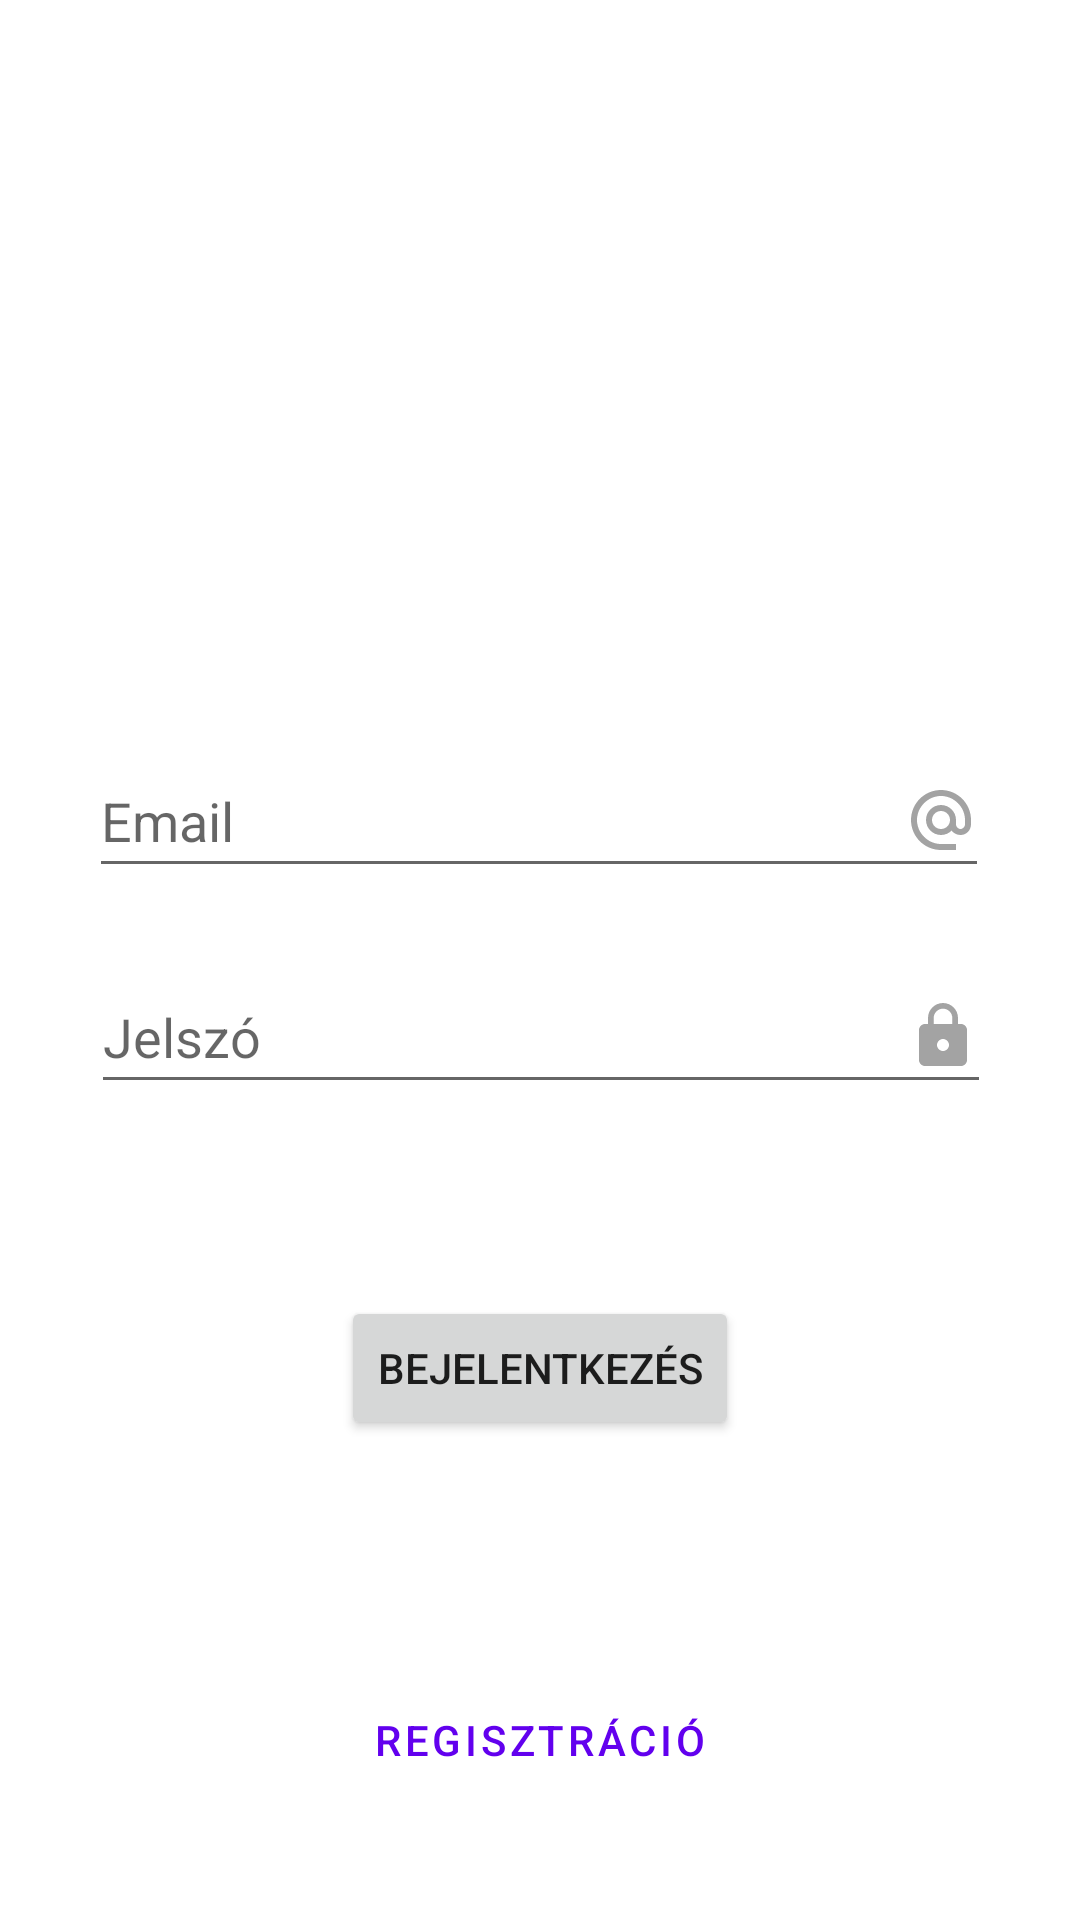

Here is an Android app screen rendered from its layout file. Give the layout XML and the strings, colors and styles it references.
<!-- AndroidManifest.xml: application theme Theme.Okmanyiroda -->
<!-- res/layout/activity_login.xml -->
<?xml version="1.0" encoding="utf-8"?>
<androidx.constraintlayout.widget.ConstraintLayout xmlns:android="http://schemas.android.com/apk/res/android"
    xmlns:app="http://schemas.android.com/apk/res-auto"
    xmlns:tools="http://schemas.android.com/tools"
    android:layout_width="match_parent"
    android:layout_height="match_parent"
    tools:context=".LoginActivity">


    <EditText
        android:id="@+id/editText.login.email"
        android:layout_width="300dp"
        android:layout_height="wrap_content"
        android:layout_marginTop="248dp"
        android:ems="10"
        android:drawableEnd="@drawable/ic_baseline_alternate_email_24"
        android:hint="@string/email"
        android:inputType="textEmailAddress"
        android:minHeight="48dp"
        app:layout_constraintEnd_toEndOf="parent"
        app:layout_constraintHorizontal_bias="0.495"
        app:layout_constraintStart_toStartOf="parent"
        app:layout_constraintTop_toTopOf="parent" />

    <EditText
        android:id="@+id/editText.login.password"
        android:layout_width="300dp"
        android:layout_height="wrap_content"
        android:layout_marginTop="24dp"
        android:ems="10"
        android:drawableEnd="@drawable/ic_baseline_lock_24"
        android:hint="@string/password"
        android:inputType="textPassword"
        android:minHeight="48dp"
        app:layout_constraintEnd_toEndOf="parent"
        app:layout_constraintHorizontal_bias="0.504"
        app:layout_constraintStart_toStartOf="parent"
        app:layout_constraintTop_toBottomOf="@+id/editText.login.email"
        style="?attr/editTextStyle"/>

    <Button
        android:id="@+id/button4"
        android:layout_width="wrap_content"
        android:layout_height="wrap_content"
        android:layout_marginTop="64dp"
        android:onClick="login"
        android:text="@string/login"
        app:layout_constraintEnd_toEndOf="parent"
        app:layout_constraintStart_toStartOf="parent"
        app:layout_constraintTop_toBottomOf="@+id/editText.login.password" />

    <Button
        android:id="@+id/button5"
        style="?attr/borderlessButtonStyle"
        android:layout_width="wrap_content"
        android:layout_height="wrap_content"
        android:layout_marginBottom="36dp"
        android:onClick="register"
        android:text="@string/register"
        app:layout_constraintBottom_toBottomOf="parent"
        app:layout_constraintEnd_toEndOf="parent"
        app:layout_constraintHorizontal_bias="0.498"
        app:layout_constraintStart_toStartOf="parent" />


</androidx.constraintlayout.widget.ConstraintLayout>
<!-- resources referenced by this layout -->
<resources>
  <!-- drawable ic_baseline_alternate_email_24 (drawable) -->
  <vector android:alpha="0.6" android:autoMirrored="true" android:height="24dp"
      android:tint="?attr/colorControlNormal" android:viewportHeight="24"
      android:viewportWidth="24" android:width="24dp" xmlns:android="http://schemas.android.com/apk/res/android">
      <path android:fillColor="@android:color/white" android:pathData="M12,2C6.48,2 2,6.48 2,12s4.48,10 10,10h5v-2h-5c-4.34,0 -8,-3.66 -8,-8s3.66,-8 8,-8 8,3.66 8,8v1.43c0,0.79 -0.71,1.57 -1.5,1.57s-1.5,-0.78 -1.5,-1.57L17,12c0,-2.76 -2.24,-5 -5,-5s-5,2.24 -5,5 2.24,5 5,5c1.38,0 2.64,-0.56 3.54,-1.47 0.65,0.89 1.77,1.47 2.96,1.47 1.97,0 3.5,-1.6 3.5,-3.57L22,12c0,-5.52 -4.48,-10 -10,-10zM12,15c-1.66,0 -3,-1.34 -3,-3s1.34,-3 3,-3 3,1.34 3,3 -1.34,3 -3,3z"/>
  </vector>
  <!-- drawable ic_baseline_lock_24 (drawable) -->
  <vector android:alpha="0.6" android:autoMirrored="true"
      android:height="24dp" android:tint="?attr/colorControlNormal"
      android:viewportHeight="24" android:viewportWidth="24"
      android:width="24dp" xmlns:android="http://schemas.android.com/apk/res/android">
      <path android:fillColor="@android:color/white" android:pathData="M18,8h-1L17,6c0,-2.76 -2.24,-5 -5,-5S7,3.24 7,6v2L6,8c-1.1,0 -2,0.9 -2,2v10c0,1.1 0.9,2 2,2h12c1.1,0 2,-0.9 2,-2L20,10c0,-1.1 -0.9,-2 -2,-2zM12,17c-1.1,0 -2,-0.9 -2,-2s0.9,-2 2,-2 2,0.9 2,2 -0.9,2 -2,2zM15.1,8L8.9,8L8.9,6c0,-1.71 1.39,-3.1 3.1,-3.1 1.71,0 3.1,1.39 3.1,3.1v2z"/>
  </vector>
  <string name="email">Email</string>
  <string name="login">Bejelentkezés</string>
  <string name="password">Jelszó</string>
  <string name="register">Regisztráció</string>
  <style name="Theme.Okmanyiroda" parent="Theme.MaterialComponents.DayNight.DarkActionBar">
          
          <item name="colorPrimary">@color/purple_500</item>
          <item name="colorPrimaryVariant">@color/purple_700</item>
          <item name="colorOnPrimary">@color/white</item>
          
          <item name="colorSecondary">@color/teal_200</item>
          <item name="colorSecondaryVariant">@color/teal_700</item>
          <item name="colorOnSecondary">@color/black</item>
          
          <item name="android:statusBarColor" tools:targetApi="l">?attr/colorPrimaryVariant</item>
          
      </style>
  <!-- not gathered from this repository: default colours our renderer supplied (Android Studio template values) -->
  <color name="purple_500">#FF6200EE</color>
  <color name="purple_700">#FF3700B3</color>
  <color name="teal_200">#FF03DAC5</color>
  <color name="teal_700">#FF018786</color>
  <color name="black">#FF000000</color>
  <color name="white">#FFFFFFFF</color>
</resources>
